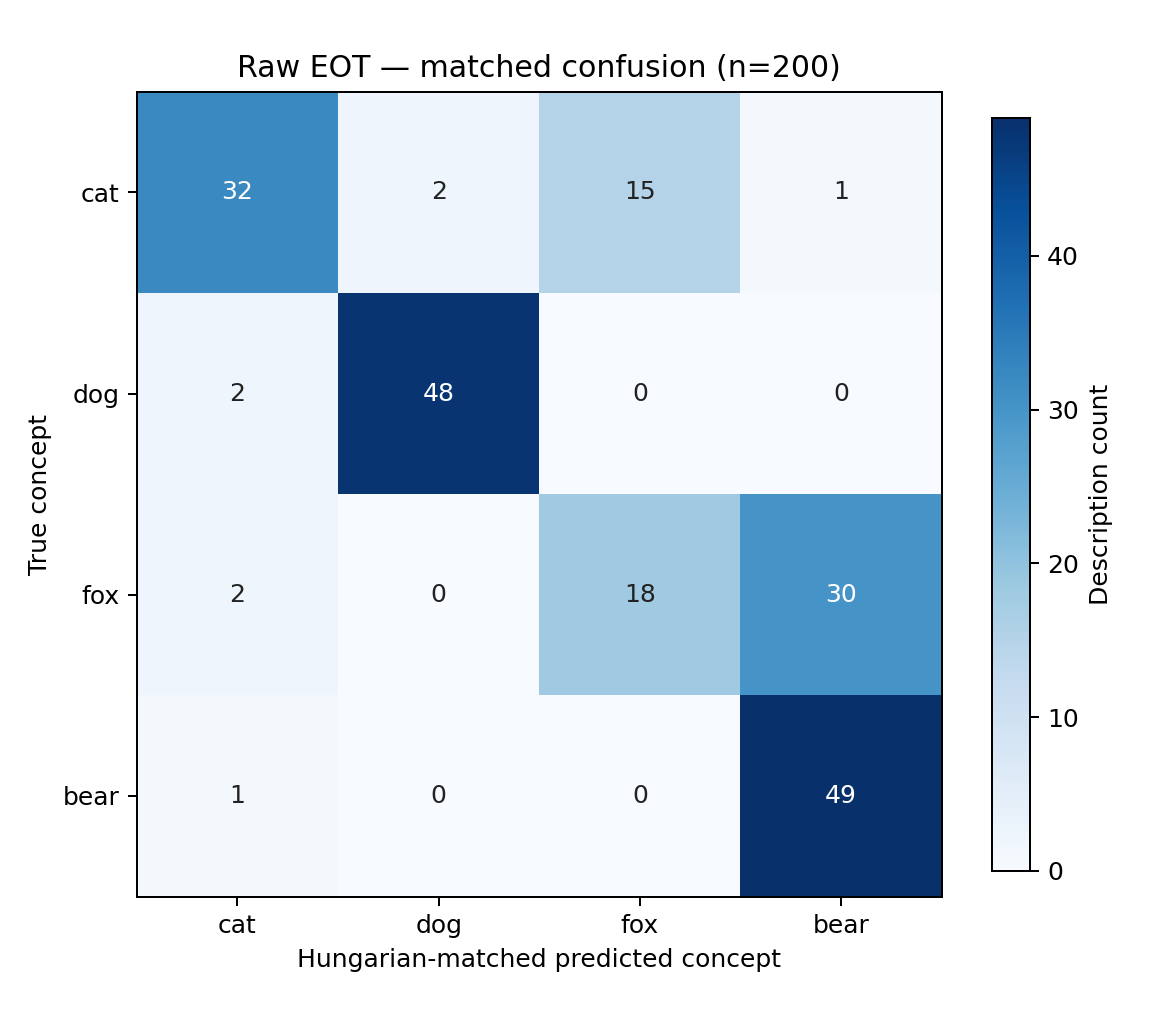

The file beside this chart, header and first rows:
true_concept, cat, dog, fox, bear
cat, 32, 2, 15, 1
dog, 2, 48, 0, 0
fox, 2, 0, 18, 30
bear, 1, 0, 0, 49
